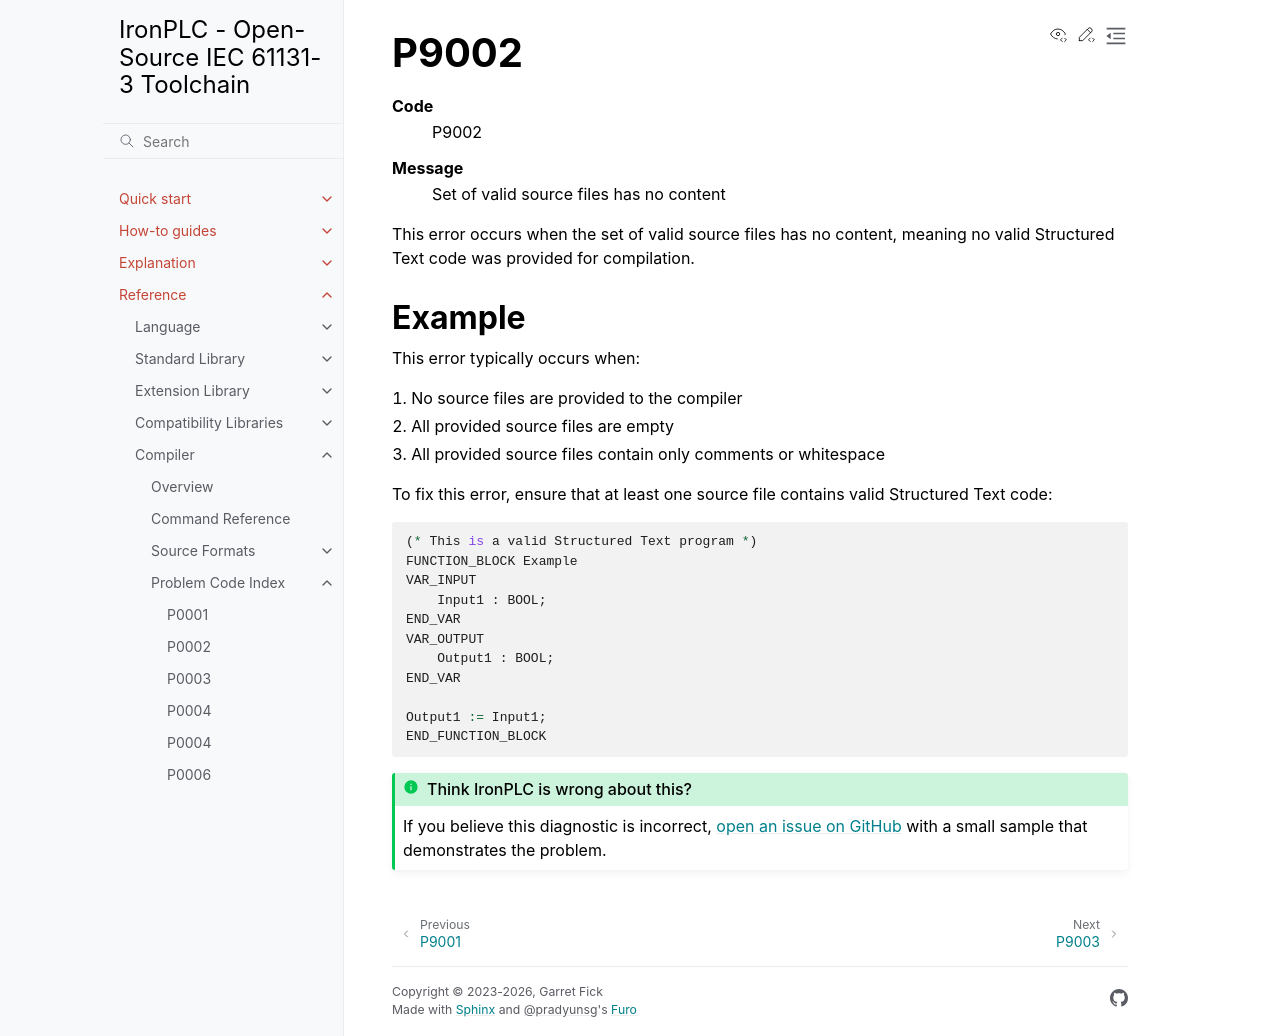

repository: ironplc/ironplc · page: reference/compiler/problems/P9002.html · generator: sphinx

=====
P9002
=====

.. problem-summary:: P9002

This error occurs when the set of valid source files has no content, meaning no valid Structured Text code was provided for compilation.

Example
-------

This error typically occurs when:

1. No source files are provided to the compiler
2. All provided source files are empty
3. All provided source files contain only comments or whitespace

To fix this error, ensure that at least one source file contains valid Structured Text code:

.. code-block::

   (* This is a valid Structured Text program *)
   FUNCTION_BLOCK Example
   VAR_INPUT
       Input1 : BOOL;
   END_VAR
   VAR_OUTPUT
       Output1 : BOOL;
   END_VAR
   
   Output1 := Input1;
   END_FUNCTION_BLOCK
